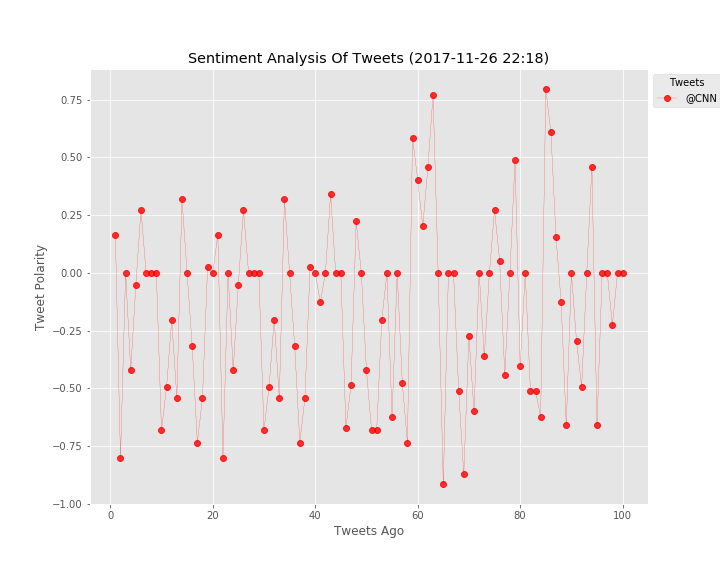

The file beside this chart, header and first rows:
, Date, Negative, Neutral, Positive, Tweets_ago, Twitter_handle, compound
0, Mon Nov 27 04:12:25 +0000 2017, 0.0, 0.901, 0.099, 1, @CNN, 0.1655
1, Mon Nov 27 04:02:20 +0000 2017, 0.356, 0.644, 0.0, 2, @CNN, -0.802
2, Mon Nov 27 04:01:24 +0000 2017, 0.0, 1.0, 0.0, 3, @CNN, 0.0
3, Mon Nov 27 04:00:16 +0000 2017, 0.241, 0.759, 0.0, 4, @CNN, -0.4215
4, Mon Nov 27 03:47:46 +0000 2017, 0.111, 0.789, 0.1, 5, @CNN, -0.0516
5, Mon Nov 27 03:40:00 +0000 2017, 0.0, 0.909, 0.091, 6, @CNN, 0.2732
6, Mon Nov 27 03:30:14 +0000 2017, 0.0, 1.0, 0.0, 7, @CNN, 0.0
7, Mon Nov 27 03:11:25 +0000 2017, 0.0, 1.0, 0.0, 8, @CNN, 0.0
8, Mon Nov 27 03:01:13 +0000 2017, 0.0, 1.0, 0.0, 9, @CNN, 0.0
9, Mon Nov 27 03:00:03 +0000 2017, 0.259, 0.741, 0.0, 10, @CNN, -0.6808
10, Mon Nov 27 03:00:03 +0000 2017, 0.154, 0.794, 0.051, 11, @CNN, -0.4939
11, Mon Nov 27 02:50:38 +0000 2017, 0.107, 0.893, 0.0, 12, @CNN, -0.2023
12, Mon Nov 27 02:42:19 +0000 2017, 0.257, 0.743, 0.0, 13, @CNN, -0.5423
13, Mon Nov 27 02:31:56 +0000 2017, 0.0, 0.827, 0.173, 14, @CNN, 0.3182
14, Mon Nov 27 02:20:56 +0000 2017, 0.0, 1.0, 0.0, 15, @CNN, 0.0
15, Mon Nov 27 02:10:58 +0000 2017, 0.113, 0.887, 0.0, 16, @CNN, -0.3182
16, Mon Nov 27 02:01:44 +0000 2017, 0.267, 0.733, 0.0, 17, @CNN, -0.7351
17, Mon Nov 27 01:45:54 +0000 2017, 0.226, 0.774, 0.0, 18, @CNN, -0.5423
18, Mon Nov 27 01:30:11 +0000 2017, 0.179, 0.636, 0.185, 19, @CNN, 0.0258
19, Mon Nov 27 01:19:14 +0000 2017, 0.0, 1.0, 0.0, 20, @CNN, 0.0
20, Mon Nov 27 04:12:25 +0000 2017, 0.0, 0.901, 0.099, 21, @CNN, 0.1655
21, Mon Nov 27 04:02:20 +0000 2017, 0.356, 0.644, 0.0, 22, @CNN, -0.802
22, Mon Nov 27 04:01:24 +0000 2017, 0.0, 1.0, 0.0, 23, @CNN, 0.0
23, Mon Nov 27 04:00:16 +0000 2017, 0.241, 0.759, 0.0, 24, @CNN, -0.4215
24, Mon Nov 27 03:47:46 +0000 2017, 0.111, 0.789, 0.1, 25, @CNN, -0.0516
25, Mon Nov 27 03:40:00 +0000 2017, 0.0, 0.909, 0.091, 26, @CNN, 0.2732
26, Mon Nov 27 03:30:14 +0000 2017, 0.0, 1.0, 0.0, 27, @CNN, 0.0
27, Mon Nov 27 03:11:25 +0000 2017, 0.0, 1.0, 0.0, 28, @CNN, 0.0
28, Mon Nov 27 03:01:13 +0000 2017, 0.0, 1.0, 0.0, 29, @CNN, 0.0
29, Mon Nov 27 03:00:03 +0000 2017, 0.259, 0.741, 0.0, 30, @CNN, -0.6808
30, Mon Nov 27 03:00:03 +0000 2017, 0.154, 0.794, 0.051, 31, @CNN, -0.4939
31, Mon Nov 27 02:50:38 +0000 2017, 0.107, 0.893, 0.0, 32, @CNN, -0.2023
32, Mon Nov 27 02:42:19 +0000 2017, 0.257, 0.743, 0.0, 33, @CNN, -0.5423
33, Mon Nov 27 02:31:56 +0000 2017, 0.0, 0.827, 0.173, 34, @CNN, 0.3182
34, Mon Nov 27 02:20:56 +0000 2017, 0.0, 1.0, 0.0, 35, @CNN, 0.0
35, Mon Nov 27 02:10:58 +0000 2017, 0.113, 0.887, 0.0, 36, @CNN, -0.3182
36, Mon Nov 27 02:01:44 +0000 2017, 0.267, 0.733, 0.0, 37, @CNN, -0.7351
37, Mon Nov 27 01:45:54 +0000 2017, 0.226, 0.774, 0.0, 38, @CNN, -0.5423
38, Mon Nov 27 01:30:11 +0000 2017, 0.179, 0.636, 0.185, 39, @CNN, 0.0258
39, Mon Nov 27 01:19:14 +0000 2017, 0.0, 1.0, 0.0, 40, @CNN, 0.0
40, Mon Nov 27 01:00:11 +0000 2017, 0.081, 0.919, 0.0, 41, @CNN, -0.128
41, Mon Nov 27 00:30:06 +0000 2017, 0.0, 1.0, 0.0, 42, @CNN, 0.0
42, Mon Nov 27 00:00:06 +0000 2017, 0.0, 0.888, 0.112, 43, @CNN, 0.34
43, Sun Nov 26 23:30:15 +0000 2017, 0.0, 1.0, 0.0, 44, @CNN, 0.0
44, Sun Nov 26 23:00:06 +0000 2017, 0.0, 1.0, 0.0, 45, @CNN, 0.0
45, Sun Nov 26 22:45:05 +0000 2017, 0.184, 0.816, 0.0, 46, @CNN, -0.6705
46, Sun Nov 26 22:30:12 +0000 2017, 0.195, 0.805, 0.0, 47, @CNN, -0.4847
47, Sun Nov 26 22:15:05 +0000 2017, 0.0, 0.841, 0.159, 48, @CNN, 0.2235
48, Sun Nov 26 22:00:17 +0000 2017, 0.0, 1.0, 0.0, 49, @CNN, 0.0
49, Sun Nov 26 21:45:06 +0000 2017, 0.141, 0.859, 0.0, 50, @CNN, -0.4215
50, Sun Nov 26 21:30:05 +0000 2017, 0.259, 0.741, 0.0, 51, @CNN, -0.6808
51, Sun Nov 26 21:15:11 +0000 2017, 0.318, 0.682, 0.0, 52, @CNN, -0.6808
52, Sun Nov 26 21:00:14 +0000 2017, 0.13, 0.87, 0.0, 53, @CNN, -0.2023
53, Sun Nov 26 20:45:11 +0000 2017, 0.0, 1.0, 0.0, 54, @CNN, 0.0
54, Sun Nov 26 20:30:10 +0000 2017, 0.291, 0.709, 0.0, 55, @CNN, -0.6249
55, Sun Nov 26 20:16:34 +0000 2017, 0.0, 1.0, 0.0, 56, @CNN, 0.0
56, Sun Nov 26 20:00:06 +0000 2017, 0.129, 0.871, 0.0, 57, @CNN, -0.4767
57, Sun Nov 26 19:45:09 +0000 2017, 0.458, 0.425, 0.118, 58, @CNN, -0.7351
58, Sun Nov 26 19:30:17 +0000 2017, 0.0, 0.787, 0.213, 59, @CNN, 0.5859
59, Sun Nov 26 19:04:29 +0000 2017, 0.0, 0.838, 0.162, 60, @CNN, 0.4019
... 40 more rows
